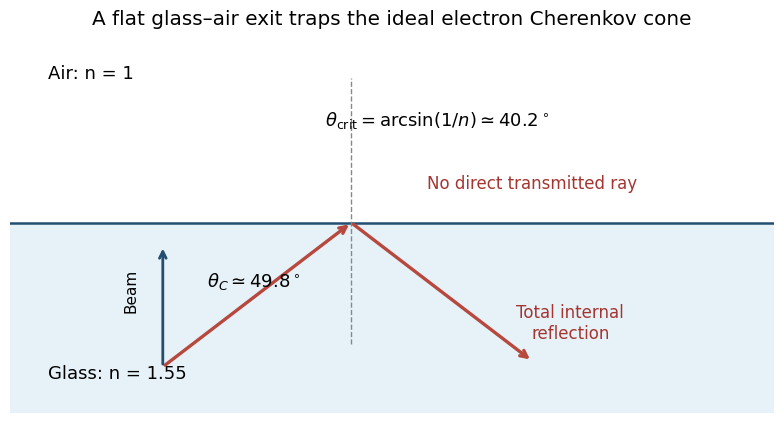

Source code (Python): (Note: this script raises an exception after producing the figure.)
from pathlib import Path
import numpy as np
import matplotlib
matplotlib.use("Agg")
import matplotlib.pyplot as plt
from matplotlib.patches import Rectangle, Circle, FancyArrowPatch
plt.rcParams.update({"font.size": 12, "font.family": "DejaVu Sans", "figure.facecolor": "white", "axes.facecolor": "white", "savefig.facecolor": "white"})

fig,ax=plt.subplots(figsize=(8,4.4));ax.set(xlim=(-1,5),ylim=(-.2,3.1));ax.axis("off")
ax.add_patch(Rectangle((-1,-.2),6,1.65,facecolor="#e6f2f8",edgecolor="none"));ax.axhline(1.45,color="#234e70",lw=1.8)
ax.text(-.7,.1,"Glass: n = 1.55",fontsize=13);ax.text(-.7,2.7,"Air: n = 1",fontsize=13)
p=np.array([.2,.2]);hit=p+np.array([1.25*np.tan(np.radians(49.82)),1.25]);end=hit+np.array([1.2*np.tan(np.radians(49.82)),-1.2])
for a,b in [(p,hit),(hit,end)]:ax.annotate("",xy=b,xytext=a,arrowprops=dict(arrowstyle="->",lw=2.4,color="#b7483d"))
ax.plot([hit[0],hit[0]],[.4,2.7],color="#888888",ls="--",lw=1)
ax.annotate("",xy=(p[0],1.25),xytext=p,arrowprops=dict(arrowstyle="->",lw=2,color="#234e70"));ax.text(-.05,.7,"Beam",rotation=90,ha="center",fontsize=11)
ax.text(.55,.9,r"$\theta_C\simeq49.8^\circ$",fontsize=13);ax.text(2.35,2.3,r"$\theta_{\rm crit}=\arcsin(1/n)\simeq40.2^\circ$",ha="center",fontsize=13)
ax.text(3.1,1.75,"No direct transmitted ray",color="#a43530",ha="center",fontsize=12);ax.text(3.4,.45,"Total internal\nreflection",color="#a43530",ha="center",fontsize=12)
ax.set_title("A flat glass–air exit traps the ideal electron Cherenkov cone")
fig.tight_layout()

fig.savefig(Path.cwd() / Path(__file__).with_suffix(".png").name, dpi=140, facecolor="white", transparent=False)
plt.close(fig)
